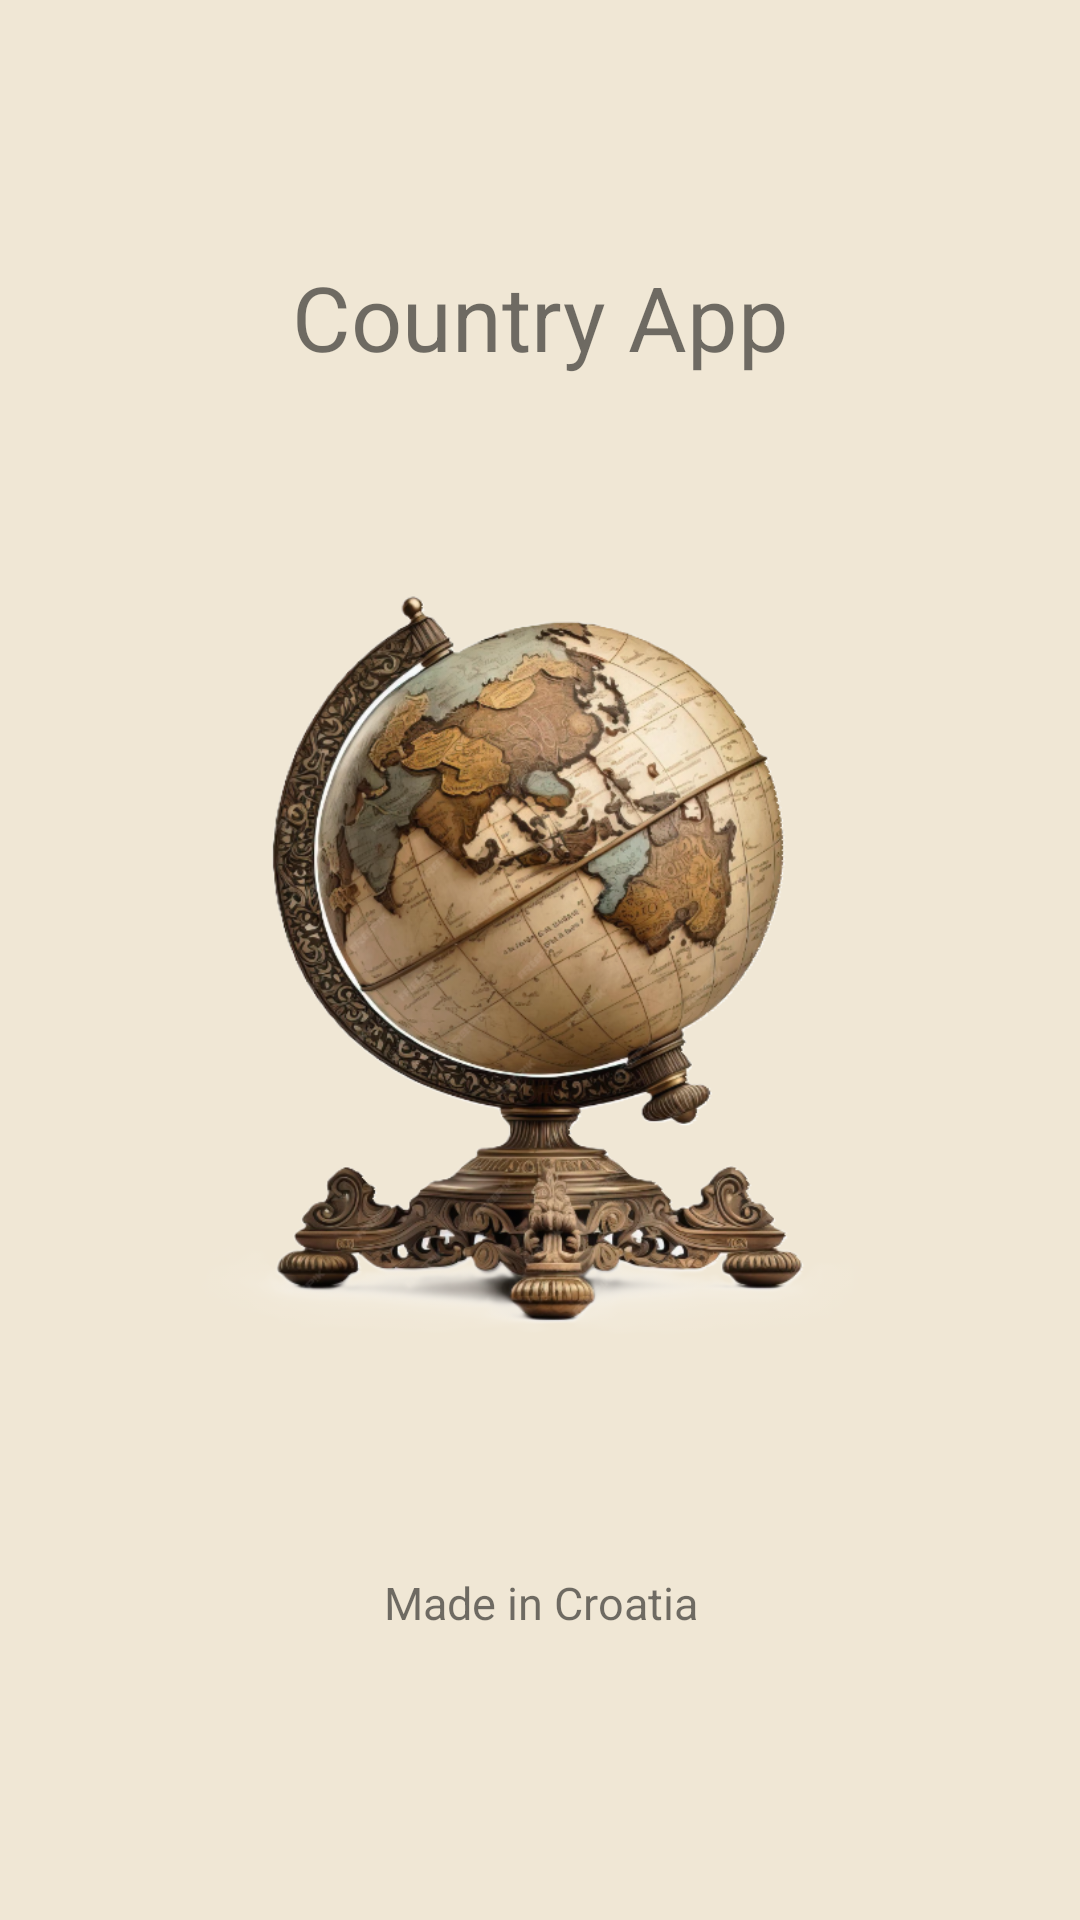

Here is an Android app screen rendered from its layout file. Give the layout XML and the strings, colors and styles it references.
<!-- AndroidManifest.xml: application theme Theme.CountryApp -->
<!-- res/layout/fragment_about.xml -->
<?xml version="1.0" encoding="utf-8"?>
<LinearLayout xmlns:android="http://schemas.android.com/apk/res/android"
    xmlns:tools="http://schemas.android.com/tools"
    android:layout_width="match_parent"
    android:layout_height="match_parent"
    android:orientation="vertical"
    android:padding="@dimen/_20dp"
    tools:context=".fragment.AboutFragment">

    <TextView
        android:layout_width="match_parent"
        android:layout_height="0dp"
        android:layout_weight="1"
        android:textSize="@dimen/text_size"
        android:gravity="center"
        android:text="@string/app_name"/>

    <ImageView
        android:layout_width="wrap_content"
        android:layout_height="0dp"
        android:layout_weight="1.5"
        android:src="@drawable/globeonped"/>

    <TextView
        android:layout_width="match_parent"
        android:layout_height="0dp"
        android:layout_weight="1"
        android:textSize="@dimen/text_size_small"
        android:gravity="center"
        android:text="@string/made_in_croatia"/>

</LinearLayout>
<!-- resources referenced by this layout -->
<resources>
  <dimen name="_20dp">20dp</dimen>
  <dimen name="text_size">30sp</dimen>
  <dimen name="text_size_small">15sp</dimen>
  <!-- drawable globeonped: png bitmap (drawable, 394717 bytes) -->
  <string name="app_name">Country App</string>
  <string name="made_in_croatia" translatable="false">Made in Croatia</string>
  <style name="Theme.CountryApp" parent="Theme.MaterialComponents.DayNight.DarkActionBar">
          
          <item name="colorPrimary">@color/sand_red</item>
          <item name="colorPrimaryVariant">@color/sand_red_dark</item>
          <item name="colorOnPrimary">@color/white</item>
          
          <item name="colorSecondary">@color/teal_200</item>
          <item name="colorSecondaryVariant">@color/teal_700</item>
          <item name="colorOnSecondary">@color/black</item>
          
          <item name="android:statusBarColor">?attr/colorPrimaryVariant</item>
          
          <item name="android:windowBackground">@color/sand</item>
          
      </style>
  <color name="sand_red">#e88d74</color>
  <color name="sand_red_dark">#1c0701</color>
  <color name="white">#FFFFFFFF</color>
  <color name="teal_200">#FF03DAC5</color>
  <color name="teal_700">#FF018786</color>
  <color name="black">#FF000000</color>
  <color name="sand">#f0e7d5</color>
</resources>
